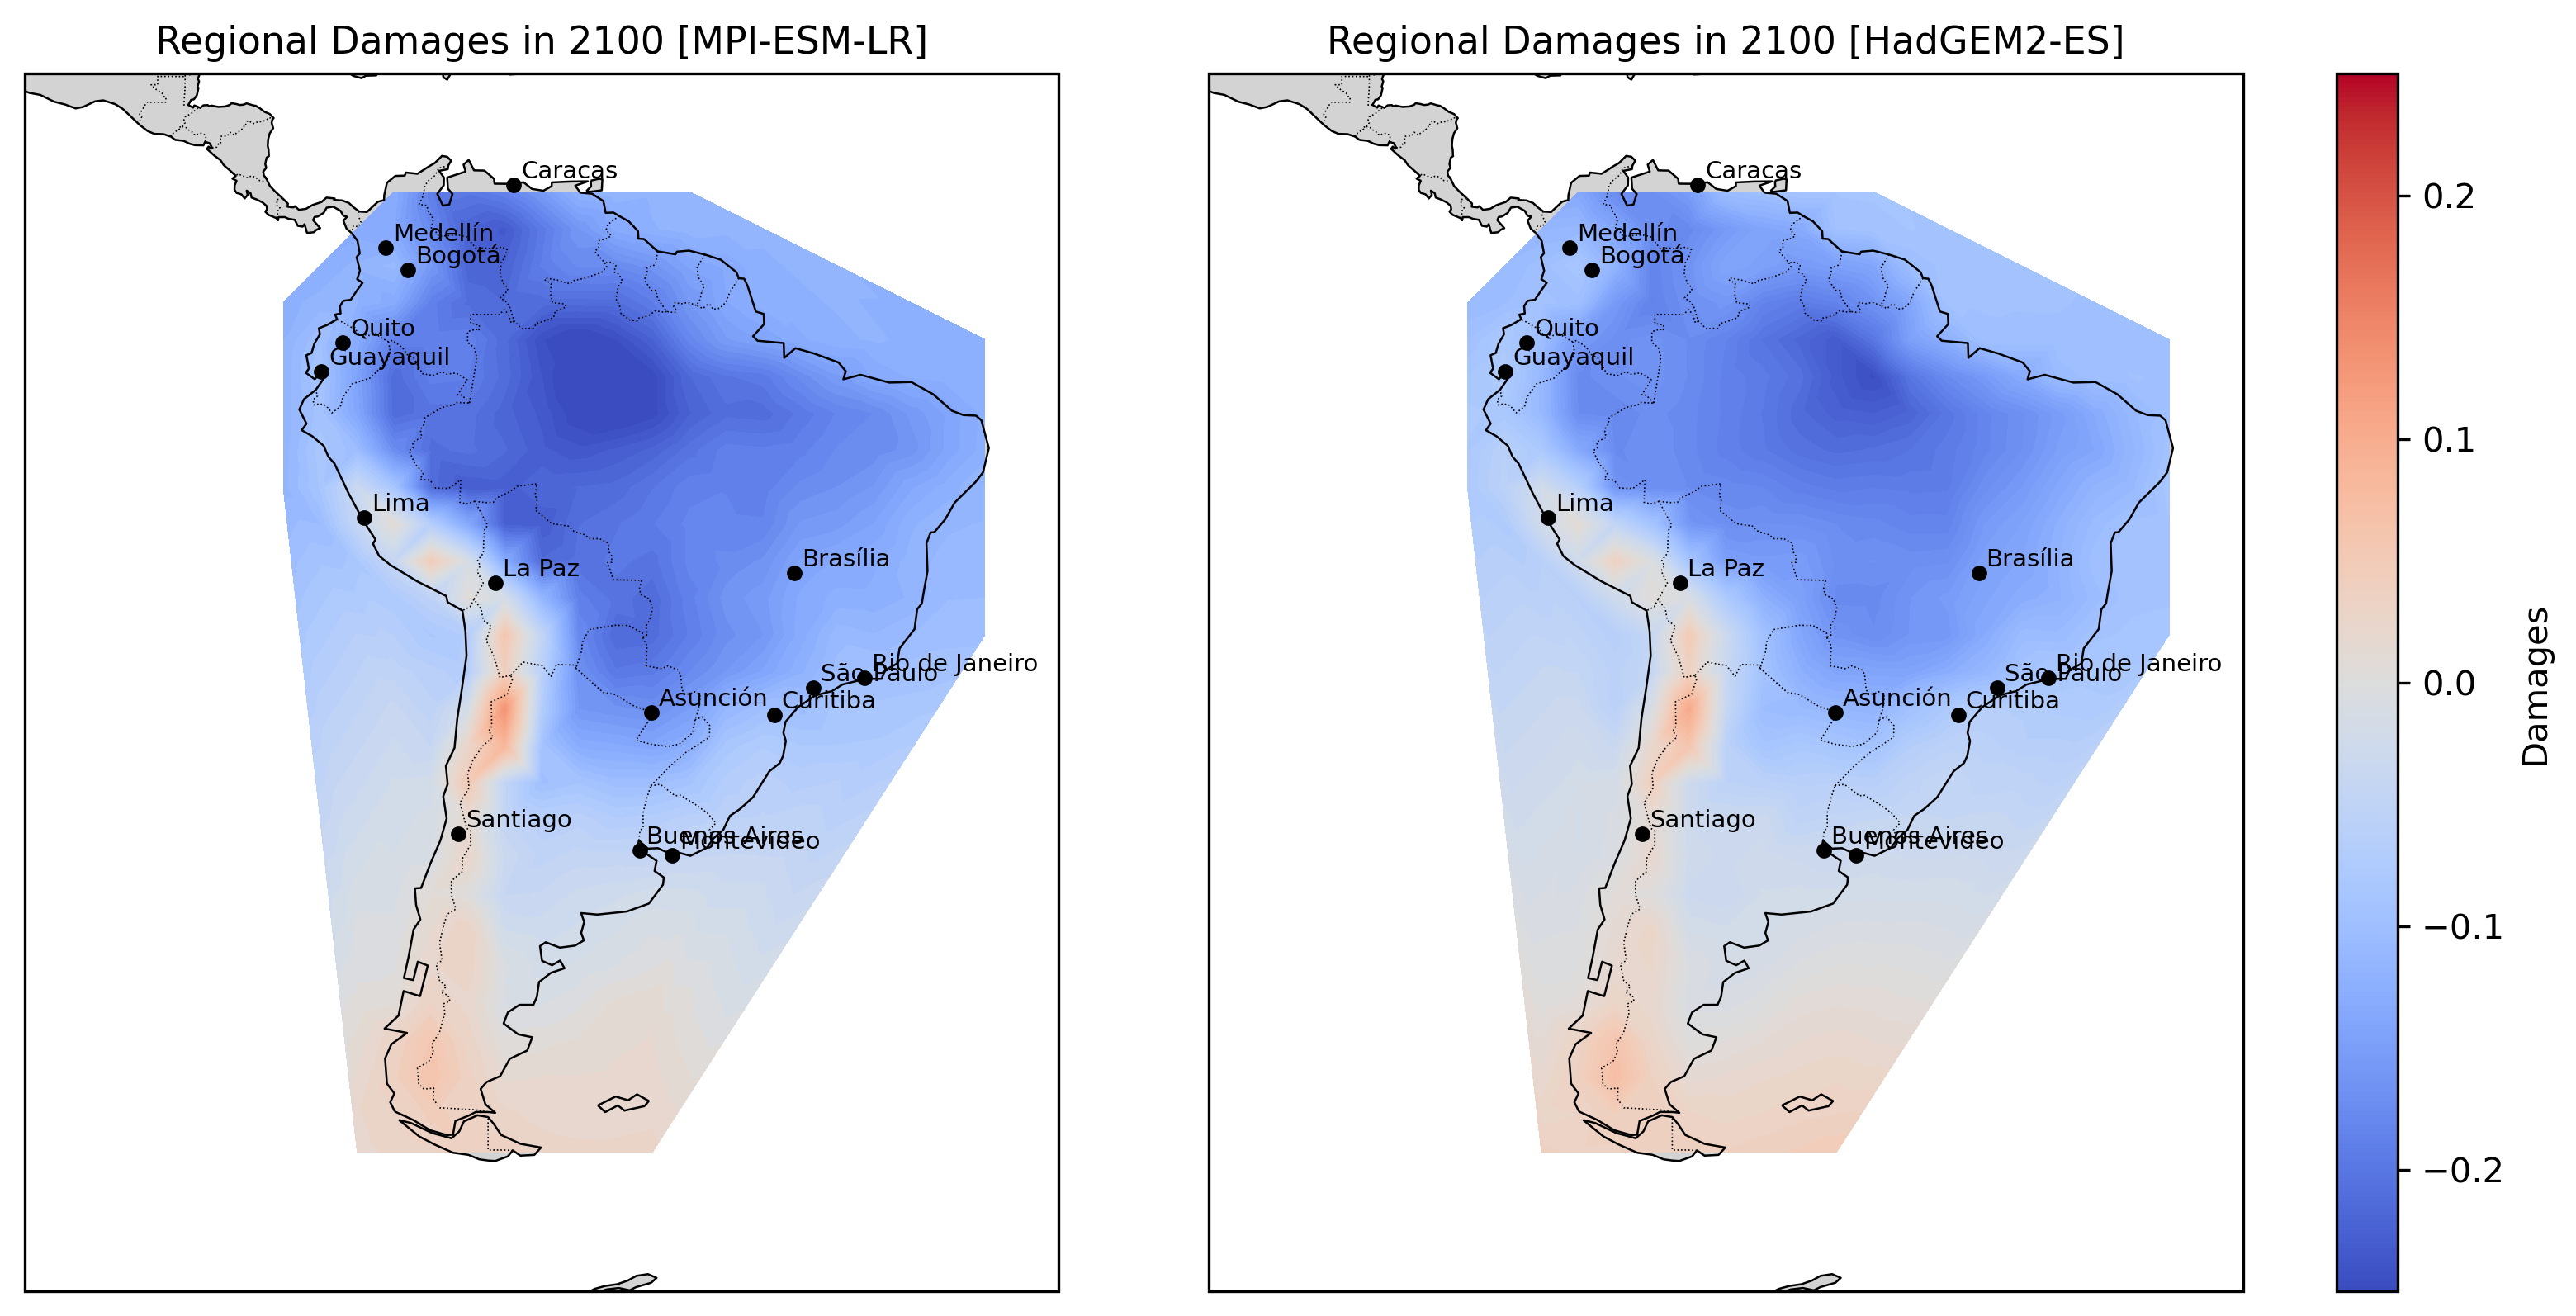

This figure's Python source:
"""
================================================================================
South America — WGI-Consistent Damages & City Temperature Table (ΔT = 2.65−1.10)
================================================================================

Goal
----
Compute South-American damages under a global-mean warming increment of
ΔT = 1.55 °C (2.65 − 1.10), *strictly over WGI v4 reference regions* (Land + Land–Ocean),
while still visualizing 2.5° × 2.5° fields. Also generate a LaTeX table with
ERA5 (1991–2020) baseline temperatures and 2100 projections for the 15 specified cities.

Key requirements met
--------------------
1) **Strict WGI masking for computations**: all grid cells used for damages,
   statistics, and city values are FIRST filtered to the unary union of WGI v4
   SOUTH-AMERICA polygons (Land + Land–Ocean). This guarantees consistency with
   WGI regions even though the map is shown at 2.5° resolution.

2) **Coordinate consistency**:
   - All longitudes normalized to [-180, 180] with ((lon+180)%360)-180.
   - ERA5, CMIP patterns, WGI polygons, and our output grid share PlateCarree degrees.

3) **Outputs**:
   - Per-model SA grids with tas, β, tas_new, and damages (CSV).
   - Per-model WGI regional statistics (mean/min/max damages, mean β).
   - Combined regional statistics CSV (both models, side-by-side).
   - Two-panel damages figure (MPI-ESM-LR left, HadGEM2-ES right) with 15 specified cities.
   - **City temperature table** CSV and LaTeX (`sa_city_temps_table.tex`), columns:
       City, Country, ERA5 [°C], HadGEM2-ES 2100 [°C], MPI-ESM-LR 2100 [°C].

How to run
----------
1) Place inputs (or edit paths below):
   - ERA5_FILE = "Era5_temp/tas_climmean_era5_1991-2020_g025.nc"
   - CMIP patterns:
       "PATTERN_tas_ANN_MPI-ESM-LR_rcp85.nc"
       "PATTERN_tas_ANN_HadGEM2-ES_rcp85.nc"
   - WGI_CSV = "ipcc_regions.csv" (v4)
2) `pip install numpy pandas xarray scipy shapely matplotlib cartopy`
3) `python sa_wgi_damages_and_cities.py`
4) See outputs in `results_sa_wgi/`

Figure caption
--------------
Written to `results_sa_wgi/fig_caption.tex`:

\\caption{Damages, expressed as \( \tilde{D}(T_{2100}^{\text{z}})/\tilde{D}(T_{\text{Baseline}}^{\text{z}}) - 1 \),
assuming a global-mean warming of 2.65 °C since pre-industrial times ($\approx$ 1.55 °C since 2015) under the 4PR-X scenario.
Absolute temperatures stem from ERA5 (\(T_{\text{abs,c}}^{\text{z}}\)); pattern factors \( \beta^{\text{z}} \) are taken
from MPI-ESM-LR (left) or HadGEM2-ES (right). Red (blue) colors indicate an increase (decrease) in TFP due to global warming by 2100.}
"""

from pathlib import Path
import numpy as np
import pandas as pd
import xarray as xr

from scipy.interpolate import griddata
from shapely.geometry import Polygon, Point, MultiPolygon
from shapely.ops import unary_union
from shapely.prepared import prep

import matplotlib.pyplot as plt
import matplotlib.colors as mcolors
import cartopy.crs as ccrs
import cartopy.feature as cfeature


# ==============================================================================
# Configuration
# ==============================================================================
OUTDIR = Path("results_sa_wgi"); OUTDIR.mkdir(parents=True, exist_ok=True)

ERA5_FILE = "tas_climmean_era5_1991-2020_g025.nc"
CMIP_PATTERN_FILES = {
    "MPI-ESM-LR": "PATTERN_tas_ANN_MPI-ESM-LR_rcp85.nc",
    "HadGEM2-ES": "PATTERN_tas_ANN_HadGEM2-ES_rcp85.nc",
}
WGI_CSV = "ipcc_regions.csv"

GMT_INC = 2.65 - 1.10  # 1.55 °C
RES = 2.5

# Strict SOUTH-AMERICA bounding box (plotting convenience only; masking uses WGI polygons)
LAT_RANGE = (-60.0, 15.0)
LON_RANGE = (-100.0, -30.0)

# Plot settings
CMAP = "coolwarm"
VMAX = 0.25; VMIN = -VMAX
TITLE_FONTSIZE = 11

# 15 cities as in the provided table
SA_CITIES = [
    {"name": "São Paulo",     "country": "Brazil",    "lat": -23.5489, "lon": -46.6388},
    {"name": "Buenos Aires",  "country": "Argentina", "lat": -34.6037, "lon": -58.3816},
    {"name": "Rio de Janeiro","country": "Brazil",    "lat": -22.9068, "lon": -43.1729},
    {"name": "Lima",          "country": "Peru",      "lat": -12.0464, "lon": -77.0428},
    {"name": "Bogotá",        "country": "Colombia",  "lat":   4.7110, "lon": -74.0721},
    {"name": "Santiago",      "country": "Chile",     "lat": -33.4489, "lon": -70.6693},
    {"name": "Caracas",       "country": "Venezuela", "lat":  10.4806, "lon": -66.9036},
    {"name": "Quito",         "country": "Ecuador",   "lat":  -0.1807, "lon": -78.4678},
    {"name": "La Paz",        "country": "Bolivia",   "lat": -16.4897, "lon": -68.1193},
    {"name": "Brasília",      "country": "Brazil",    "lat": -15.7939, "lon": -47.8828},
    {"name": "Medellín",      "country": "Colombia",  "lat":   6.2442, "lon": -75.5812},
    {"name": "Guayaquil",     "country": "Ecuador",   "lat":  -2.1700, "lon": -79.9224},
    {"name": "Asunción",      "country": "Paraguay",  "lat": -25.2637, "lon": -57.5759},
    {"name": "Montevideo",    "country": "Uruguay",   "lat": -34.9011, "lon": -56.1645},
    {"name": "Curitiba",      "country": "Brazil",    "lat": -25.4297, "lon": -49.2719},
]


# ==============================================================================
# Utilities
# ==============================================================================
def normalize_lon_to_180(lon):
    lon = np.asarray(lon, dtype=float)
    return ((lon + 180.0) % 360.0) - 180.0


def make_regular_grid(lat_range, lon_range, res=2.5):
    lat = np.arange(lat_range[0], lat_range[1] + 1e-9, res)
    lon = np.arange(lon_range[0], lon_range[1] + 1e-9, res)
    Lon, Lat = np.meshgrid(lon, lat)
    X_ = np.column_stack([Lat.ravel(), Lon.ravel()])
    return lat, lon, X_


def interp_df_to_grid(df, lat_col="lat", lon_col="lon", res=2.5, lat_range=None, lon_range=None):
    """Interpolate df columns (except coords) onto a regular grid; nearest fill for holes."""
    if lat_range is None or lon_range is None:
        raise ValueError("lat_range and lon_range must be provided")
    df = df.dropna(subset=[lat_col, lon_col]).copy()
    df[lon_col] = normalize_lon_to_180(df[lon_col].values)

    X = df[[lat_col, lon_col]].values
    _, _, X_ = make_regular_grid(lat_range, lon_range, res=res)

    out = pd.DataFrame(X_, columns=[lat_col, lon_col])
    data_cols = [c for c in df.columns if c not in (lat_col, lon_col)]
    for c in data_cols:
        y = df[c].values
        y_ = griddata(X, y, X_, method="cubic")
        mask = np.isnan(y_)
        if np.any(mask):
            y_[mask] = griddata(X, y, X_[mask], method="nearest")
        out[c] = y_
    return out


# ==============================================================================
# Data loading
# ==============================================================================
def load_era5_to_df(path_nc, lat_range, lon_range):
    """Return DataFrame with ['lat','lon','tas'] (°C) on our 2.5° grid."""
    ds = xr.open_dataset(path_nc)
    var = ds["tas"].isel(time=0)
    units = (var.attrs.get("units") or "").lower()
    if var.lon.max() > 180:
        var = var.assign_coords(lon=normalize_lon_to_180(var.lon.values)).sortby("lon")
    var = var.sel(lat=slice(lat_range[0], lat_range[1]),
                  lon=slice(lon_range[0], lon_range[1]))
    df = var.to_dataframe().reset_index()
    if units.startswith("k"):
        df["tas"] = df["tas"] - 273.15
    df.rename(columns={"lat":"lat", "lon":"lon"}, inplace=True)
    return interp_df_to_grid(df[["lat","lon","tas"]], res=RES, lat_range=lat_range, lon_range=lon_range)


def load_pattern_to_df(path_nc, lat_range, lon_range):
    """Return DataFrame with ['lat','lon','pattern'] (°C per °C) on our grid."""
    ds = xr.open_dataset(path_nc)
    if "pattern" not in ds.variables:
        raise ValueError(f"'pattern' variable not found in {path_nc}")
    df = ds[["pattern"]].to_dataframe().reset_index()
    if "lon" not in df.columns or "lat" not in df.columns:
        raise ValueError("pattern file must provide lat/lon coordinates")
    df["lon"] = normalize_lon_to_180(df["lon"].values)
    df = df[(df["lat"]>=lat_range[0])&(df["lat"]<=lat_range[1])&(df["lon"]>=lon_range[0])&(df["lon"]<=lon_range[1])]
    return interp_df_to_grid(df[["lat","lon","pattern"]], res=RES, lat_range=lat_range, lon_range=lon_range)


# ==============================================================================
# WGI polygons (SOUTH-AMERICA only, Land + Land-Ocean)
# ==============================================================================
def read_wgi_sa_polygons(csv_path, surfaces=("Land","Land-Ocean")):
    regions = pd.read_csv(csv_path, sep=None, engine="python")
    out = {}
    for _, row in regions.iterrows():
        if row.get("Surface") not in surfaces:
            continue
        cont = str(row.get("Continent / Ocean","")).upper()
        if cont != "SOUTH-AMERICA":
            continue
        verts = []
        for val in row.iloc[4:]:
            if isinstance(val, str) and "|" in val:
                lo, la = val.split("|")
                verts.append((float(lo), float(la)))
        if len(verts) < 3:
            continue
        poly = Polygon(verts)
        if not poly.is_valid:
            poly = poly.buffer(0)
        out[row["Acronym"]] = {"name": row["Reference region name"], "poly": poly}
    return out


def union_of_polygons(poly_dict):
    geoms = []
    for rec in poly_dict.values():
        g = rec["poly"]
        if isinstance(g, MultiPolygon):
            geoms.extend(list(g.geoms))
        else:
            geoms.append(g)
    return unary_union(geoms) if geoms else None


# ==============================================================================
# Damage function & computations (STRICT WGI cell selection)
# ==============================================================================
def damage_function(T, d=0.02, T_star=11.58, kappa_plus=0.00311, kappa_minus=0.00456):
    T = np.asarray(T, dtype=float)
    out = np.empty_like(T, dtype=float)
    mask = T >= T_star
    out[mask]  = (1-d) * np.exp(-kappa_plus  * (T[mask]-T_star)**2) + d
    out[~mask] = (1-d) * np.exp(-kappa_minus * (T[~mask]-T_star)**2) + d
    return out


def compute_damage_ratio_grid(df_era5, df_pattern, gmt_inc, sa_union, sa_polys):
    """
    Merge ERA5 and pattern, compute damages, and **assign WGI region** to each 2.5° cell.
    Keep only cells whose centers fall inside the SOUTH-AMERICA union (strict WGI).
    Return DataFrame: ['lat','lon','damages','beta','tas','tas_new','Region'].
    """
    df = pd.merge(df_era5, df_pattern, on=["lat","lon"], how="inner")
    df["beta"] = df["pattern"]
    df["tas_new"] = df["tas"] + df["beta"] * float(gmt_inc)

    D_new = damage_function(df["tas_new"].values)
    D_old = damage_function(df["tas"].values)
    df["damages"] = (D_new / D_old) - 1.0

    # Strict WGI masking
    union_p = prep(sa_union)
    inside = [union_p.contains(Point(lon, lat)) or union_p.covers(Point(lon, lat))
              for lat,lon in df[["lat","lon"]].to_numpy()]
    df = df.loc[inside].reset_index(drop=True)

    # Assign region acronym to each cell
    prepared = [(acr, prep(rec["poly"])) for acr, rec in sa_polys.items()]
    regions = []
    for (lat, lon) in df[["lat","lon"]].to_numpy():
        pt = Point(lon, lat)
        found = "NA"
        for acr, poly in prepared:
            if poly.contains(pt) or poly.covers(pt):
                found = acr
                break
        regions.append(found)
    df["Region"] = regions
    return df


# ==============================================================================
# Per-region statistics
# ==============================================================================
def regional_stats(df_grid, sa_polys):
    """
    Compute region stats using the explicit Region column (already WGI-consistent).
    Returns: ['Acronym','RefName','damages_mean','damages_min','damages_max','beta_mean'].
    """
    rows = []
    for acr, rec in sa_polys.items():
        sub = df_grid[df_grid["Region"] == acr]
        if sub.empty:
            rows.append({"Acronym": acr, "RefName": rec["name"],
                         "damages_mean": np.nan, "damages_min": np.nan, "damages_max": np.nan,
                         "beta_mean": np.nan})
        else:
            rows.append({"Acronym": acr, "RefName": rec["name"],
                         "damages_mean": float(sub["damages"].mean()),
                         "damages_min":  float(sub["damages"].min()),
                         "damages_max":  float(sub["damages"].max()),
                         "beta_mean":    float(sub["beta"].mean())})
    return pd.DataFrame(rows).sort_values("Acronym").reset_index(drop=True)


# ==============================================================================
# Cities (nearest WGI-consistent gridpoint)
# ==============================================================================
def nearest_city_values(df_grid, cities):
    """Nearest-gridpoint damages and temperatures for each city (grid is already WGI-filtered)."""
    pts = df_grid[["lat","lon"]].to_numpy()
    from scipy.spatial import cKDTree
    tree = cKDTree(pts)
    out = []
    for c in cities:
        dist, idx = tree.query([c["lat"], c["lon"]], k=1)
        r = df_grid.iloc[idx]
        out.append({
            "City": c["name"], "Country": c["country"],
            "ERA5_C": float(r["tas"]),          # °C
            "T2100_C": float(r["tas_new"]),     # °C
            "beta": float(r["beta"]),
        })
    return pd.DataFrame(out)


def build_city_table_latex(city_era5: pd.DataFrame,
                           city_had: pd.DataFrame,
                           city_mpi: pd.DataFrame,
                           out_tex: Path):
    """
    Create a LaTeX table with columns:
      City, Country, ERA5 [°C], HadGEM2-ES 2100 [°C], MPI-ESM-LR 2100 [°C]
    The input data frames are aligned by City (case-sensitive).
    """
    # Merge ERA5 base (use either model's ERA5; we compute from the same grid)
    base = city_had[["City","Country"]].copy()
    base = base.merge(city_era5[["City","ERA5_C"]], on="City", how="left")
    base = base.merge(city_had[["City","T2100_C"]].rename(columns={"T2100_C":"Had_2100_C"}), on="City", how="left")
    base = base.merge(city_mpi[["City","T2100_C"]].rename(columns={"T2100_C":"MPI_2100_C"}), on="City", how="left")

    # Order rows by the original SA_CITIES list
    order = [c["name"] for c in SA_CITIES]
    base["__ord"] = base["City"].apply(lambda x: order.index(x) if x in order else 1e9)
    base = base.sort_values("__ord").drop(columns="__ord").reset_index(drop=True)

    # Write CSV for convenience
    base.to_csv(out_tex.with_suffix(".csv"), index=False)

    # Build LaTeX source
    lines = []
    lines.append(r"\begin{table}[ht!]")
    lines.append(r"    \centering")
    lines.append(r"    \renewcommand{\arraystretch}{1.2}")
    lines.append(r"    \begin{footnotesize}")
    lines.append(r"    \begin{tabular}{l l c c c}")
    lines.append(r"        \toprule")
    lines.append(r"        \textbf{City} & \textbf{Country} & \textbf{ERA5 [°C]} & \textbf{HadGEM2-ES 2100 [°C]} & \textbf{MPI-ESM-LR 2100 [°C]} \\")
    lines.append(r"        \midrule")
    for _, r in base.iterrows():
        lines.append(
            f"        {r['City']} & {r['Country']} & {r['ERA5_C']:.2f} & {r['Had_2100_C']:.2f} & {r['MPI_2100_C']:.2f} \\\\"
        )
    lines.append(r"        \bottomrule")
    lines.append(r"    \end{tabular}")
    lines.append(r"    \end{footnotesize}")
    lines.append(r"    \caption{Temperature (in °C) “today’’, ERA5 1991–2020 mean, and as projected for 2100 in selected South-American cities.}")
    lines.append(r"    \label{tab:temperature_projection}")
    lines.append(r"\end{table}")
    out_tex.write_text("\n".join(lines), encoding="utf-8")
    return base


# ==============================================================================
# Plot
# ==============================================================================
def plot_two_panel(models_to_df, out_png):
    fig, axes = plt.subplots(1, 2, figsize=(10.8, 5.2),
                             subplot_kw={"projection": ccrs.PlateCarree()},
                             constrained_layout=True)

    cmap = plt.get_cmap(CMAP)
    norm = mcolors.Normalize(vmin=VMIN, vmax=VMAX)

    order = ["MPI-ESM-LR", "HadGEM2-ES"]
    for ax, model in zip(axes, order):
        df = models_to_df[model]
        ax.set_extent([LON_RANGE[0], LON_RANGE[1], LAT_RANGE[0], LAT_RANGE[1]])
        ax.add_feature(cfeature.LAND, facecolor="lightgray", edgecolor="none", zorder=0)
        ax.add_feature(cfeature.COASTLINE, linewidth=0.6, zorder=2)
        ax.add_feature(cfeature.BORDERS, linestyle=":", linewidth=0.4, zorder=2)

        sc = ax.tricontourf(df["lon"], df["lat"], df["damages"],
                            levels=60, cmap=cmap, norm=norm, transform=ccrs.PlateCarree())

        # Cities
        for c in SA_CITIES:
            ax.plot(c["lon"], c["lat"], "o", ms=3.5, color="k", transform=ccrs.PlateCarree())
            ax.text(c["lon"]+0.5, c["lat"]+0.5, c["name"], fontsize=7,
                    transform=ccrs.PlateCarree())

        ax.set_title(f"Regional Damages in 2100 [{model}]", fontsize=11)

    # Shared colorbar labeled "Damages" (per your request)
    cbar = fig.colorbar(plt.cm.ScalarMappable(norm=norm, cmap=cmap),
                        ax=axes, orientation="vertical", fraction=0.046, pad=0.04)
    cbar.set_label("Damages")

    fig.savefig(out_png, dpi=300, bbox_inches="tight")
    fig.savefig('figure_12.png', dpi=300, bbox_inches="tight")
    plt.close(fig)


# ==============================================================================
# Main
# ==============================================================================
def main():
    print(f"Using ΔT_GM = {GMT_INC:.2f} °C (2.65 − 1.10)")

    # ERA5 (°C) on our grid
    era5 = load_era5_to_df(ERA5_FILE, LAT_RANGE, LON_RANGE)

    # WGI SOUTH-AMERICA polygons and union
    sa_polys = read_wgi_sa_polygons(WGI_CSV)
    sa_union = union_of_polygons(sa_polys)
    if sa_union is None:
        raise RuntimeError("Could not build SOUTH-AMERICA WGI union.")

    # Per-model computations on STRICT WGI-filtered grid (and explicit Region tagging)
    models_to_df = {}
    per_model_stats = {}
    city_tables = {}

    for model, path in CMIP_PATTERN_FILES.items():
        print(f"\n--- {model} ---")
        pat = load_pattern_to_df(path, LAT_RANGE, LON_RANGE)
        grid = compute_damage_ratio_grid(era5, pat, GMT_INC, sa_union, sa_polys)

        # Save grid
        grid_path = OUTDIR / f"sa_grid_{model}.csv"
        grid.to_csv(grid_path, index=False)
        print(f"Wrote {grid_path}")

        # Regional stats
        stats_df = regional_stats(grid, sa_polys)
        stats_path = OUTDIR / f"sa_region_stats_{model}.csv"
        stats_df.to_csv(stats_path, index=False)
        print(f"Wrote {stats_path}")

        # City table for this model (and ERA5 base)
        cities_df = nearest_city_values(grid, SA_CITIES)
        cities_path = OUTDIR / f"sa_cities_{model}.csv"
        cities_df.to_csv(cities_path, index=False)
        print(f"Wrote {cities_path}")

        models_to_df[model] = grid
        per_model_stats[model] = stats_df
        city_tables[model] = cities_df

    # Combine regional stats side-by-side (Had vs MPI)
    comb = per_model_stats["HadGEM2-ES"].merge(
        per_model_stats["MPI-ESM-LR"],
        on=["Acronym","RefName"],
        suffixes=("__HadGEM2-ES","__MPI-ESM-LR")
    )
    comb_path = OUTDIR / "sa_region_stats_COMBINED.csv"
    comb.to_csv(comb_path, index=False)
    print(f"Wrote {comb_path}")

    # Build city temperature LaTeX table (ERA5, Had 2100, MPI 2100)
    # ERA5 base is identical for both models (same baseline grid); use Had table for alignment.
    city_era5 = city_tables["HadGEM2-ES"][["City","ERA5_C"]].copy()
    city_had  = city_tables["HadGEM2-ES"][["City","Country","T2100_C"]].copy()
    city_mpi  = city_tables["MPI-ESM-LR"][["City","T2100_C"]].copy()

    tex_path = OUTDIR / "sa_city_temps_table.tex"
    city_tab = build_city_table_latex(city_era5, city_had, city_mpi, tex_path)
    print(f"Wrote {tex_path}")

    # Two-panel damages figure
    fig_path = OUTDIR / "sa_damages_two_panel.png"
    plot_two_panel(models_to_df, fig_path)
    print(f"Wrote {fig_path}")

    # Save the requested caption
    caption = r"""
\caption{Damages, expressed as \( \tilde{D}(T_{2100}^{\text{z}})/\tilde{D}(T_{\text{Baseline}}^{\text{z}}) - 1 \), assuming a global-mean warming of 2.65 °C since pre-industrial times ($\approx$ 1.55 °C since 2015) under the 4PR-X scenario. Absolute temperatures stem from ERA5 (\(T_{\text{abs,c}}^{\text{z}}\)); pattern factors \( \beta^{\text{z}} \) are taken from MPI-ESM-LR (left) or HadGEM2-ES (right). Red (blue) colors indicate an increase (decrease) in TFP due to global warming by 2100. }
""".strip()
    (OUTDIR / "fig_caption.tex").write_text(caption + "\n", encoding="utf-8")

    # Quick preview
    print("\nCity table (first 5 rows):")
    print(city_tab.head().to_string(index=False))


if __name__ == "__main__":
    main()
